The GitHub repository DejaArrow/HONC_v1.1_Convo contains a labelled image folder "assets" with 2 categories: no stitch, stitch. Examples follow, each with its label.

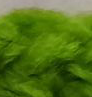
Label: stitch

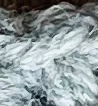
Label: stitch

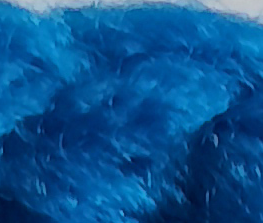
Label: stitch

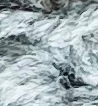
Label: no stitch

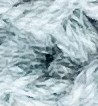
Label: no stitch

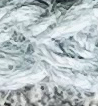
Label: no stitch
